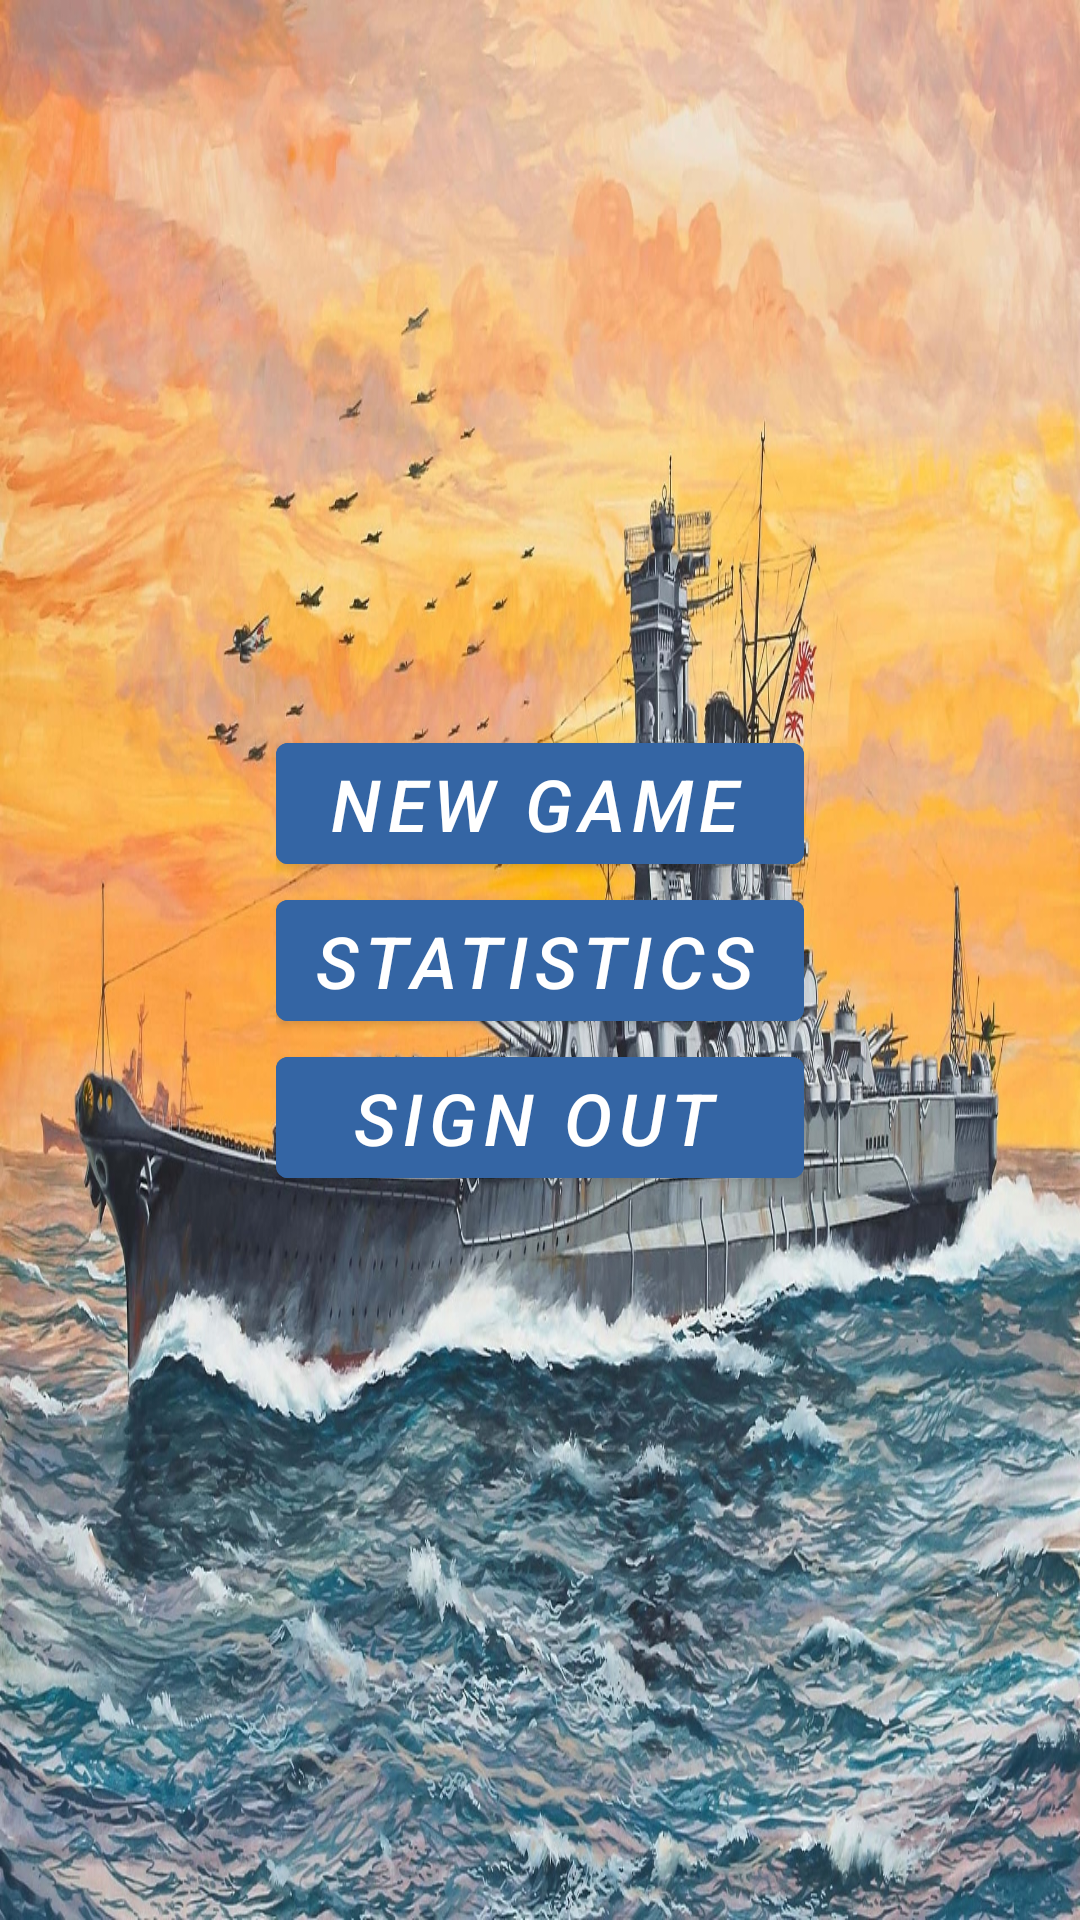

Android layout source for this screen:
<!-- AndroidManifest.xml: application theme Theme.MyApp -->
<!-- res/layout/activity_main.xml -->
<?xml version="1.0" encoding="utf-8"?>
<androidx.constraintlayout.widget.ConstraintLayout xmlns:android="http://schemas.android.com/apk/res/android"
    xmlns:app="http://schemas.android.com/apk/res-auto"
    xmlns:tools="http://schemas.android.com/tools"
    android:layout_width="match_parent"
    android:layout_height="match_parent"
    tools:context=".MainActivity"
    android:background="@drawable/background">

    <FrameLayout
        android:layout_width="wrap_content"
        android:layout_height="wrap_content"
        android:background="@android:color/transparent"
        app:layout_constraintBottom_toBottomOf="parent"
        app:layout_constraintEnd_toEndOf="parent"
        app:layout_constraintStart_toStartOf="parent"
        app:layout_constraintTop_toTopOf="parent"
        >

        <LinearLayout
            android:layout_width="match_parent"
            android:layout_height="wrap_content"
            android:layout_gravity="center"
            android:layout_margin="5dp"
            android:background="@android:color/transparent"
            android:orientation="vertical">

            <com.google.android.material.button.MaterialButton
                android:id="@+id/button_new_game"
                style="@style/Widget.MaterialComponents.Button.Icon"

                android:layout_width="match_parent"
                android:layout_height="wrap_content"
                android:backgroundTint="#3465a4"
                android:text="NEW GAME"
                android:textColor="#FFF"
                android:textSize="24dp"
                android:textStyle="italic"

                app:iconGravity="start"
                app:layout_constraintBottom_toBottomOf="parent"
                app:layout_constraintEnd_toEndOf="parent"
                app:layout_constraintStart_toStartOf="parent" />


            <com.google.android.material.button.MaterialButton
                android:id="@+id/button_stats"
                style="@style/Widget.MaterialComponents.Button.Icon"

                android:layout_width="match_parent"
                android:layout_height="wrap_content"
                android:backgroundTint="#3465a4"
                android:text="STATISTICS"
                android:textColor="#FFF"
                android:textSize="24dp"
                android:textStyle="italic"

                app:iconGravity="start"
                app:layout_constraintBottom_toBottomOf="parent"
                app:layout_constraintEnd_toEndOf="parent"
                app:layout_constraintStart_toStartOf="parent" />

            <com.google.android.material.button.MaterialButton
                android:id="@+id/button_sign_out"
                style="@style/Widget.MaterialComponents.Button.Icon"

                android:layout_width="match_parent"
                android:layout_height="wrap_content"
                android:backgroundTint="#3465a4"
                android:text="SIGN OUT"
                android:textColor="#FFF"
                android:textSize="24dp"
                android:textStyle="italic"

                app:iconGravity="start"
                app:layout_constraintBottom_toBottomOf="parent"
                app:layout_constraintEnd_toEndOf="parent"
                app:layout_constraintStart_toStartOf="parent" />


        </LinearLayout>

    </FrameLayout>


</androidx.constraintlayout.widget.ConstraintLayout>
<!-- resources referenced by this layout -->
<resources>
  <!-- drawable background: jpg bitmap (drawable, 786472 bytes) -->
  <style name="Theme.MyApp" parent="Theme.MaterialComponents.DayNight">
          <item name="colorPrimary">@color/colorPrimary</item>
          <item name="colorPrimaryDark">@color/colorPrimaryDark</item>
          <item name="colorAccent">@color/colorAccent</item>
      </style>
  <color name="colorPrimary">#AED581</color>
  <color name="colorPrimaryDark">#81C784</color>
  <color name="colorAccent">#B3FF3B30</color>
</resources>
